Run: headless pygame with SDL's dummy video driver; simulated clock (each Clock.tick advances the game by its frame time, no real sleeping); random seed 0; keys injected as events and as key.get_pressed() state; no mouse input.
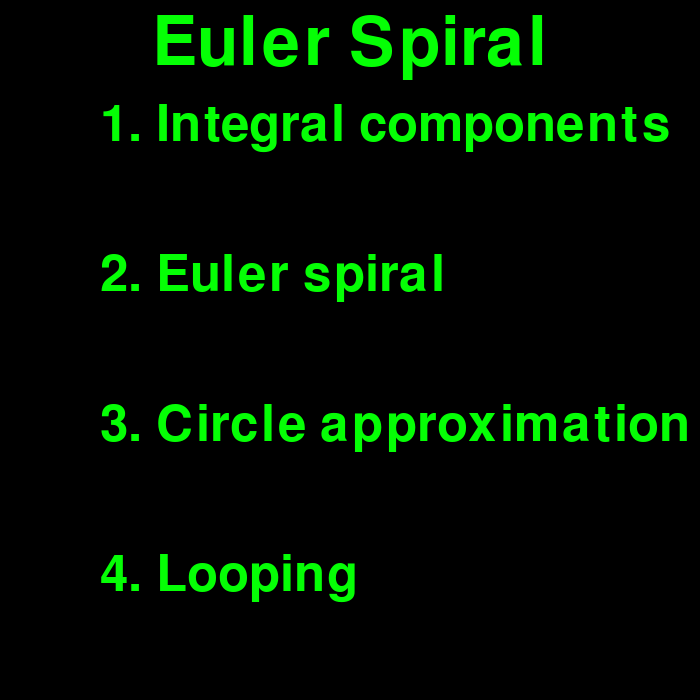
Frame 1 of 4 · flips 1–60 · no input
Frame 2 of 4 · flips 61–180 · tapped SPACE, RETURN · held RIGHT (→), D · screen unchanged from frame 1, image omitted
Frame 3 of 4 · flips 181–300 · held DOWN (↓), S · screen unchanged from frame 2, image omitted
Frame 4 of 4 · flips 301–420 · held LEFT (←), A, UP (↑), W · screen unchanged from frame 3, image omitted

The pygame program that drew these frames:

import pygame
import sys
import time
import math
import random

pygame.init()

screen_w = 700
screen_h = 700
size = [screen_w, screen_h]

black = (0, 0, 0)
blue = (5,5,255)
red = (255,5,5)
green = (5,255,5)
yellow = (255,255,5)

screen = pygame.display.set_mode(size)

class menu():
    items = []
    title = ""

    def set_items(self,items):
        self.items = items

    def set_title(self,title):
        self.title = title

    def run(self):
        menu = 0
        item_strings = []
        title_font = pygame.font.Font(None,100)
        item_font = pygame.font.Font(None,75)

        title_str = title_font.render(self.title,1,green)

        title_size = title_font.size(self.title)

        for item in self.items:
            item_str = item_font.render(item,1,green)
            item_strings.append(item_str)

        while menu == 0:
            for event in pygame.event.get():
                if event.type == pygame.QUIT:
                    pygame.quit()
                    sys.exit()

                if event.type == pygame.KEYDOWN:
                    if event.key == pygame.K_1:
                        return 1
                    if event.key == pygame.K_2:
                        return 2
                    if event.key == pygame.K_3:
                        return 3
                    if event.key == pygame.K_4:
                        return 4
                        
            screen.fill(black)

            screen.blit(title_str, ((700 - title_size[0]) / 2 ,10))

            for num in range(len(self.items)):
                screen.blit(item_strings[num], (100, 10  + title_size[1] + 20 + 150 * num))

            pygame.display.flip()
            
            

def fact(x):
    if x == 1 or x == 0:
        return 1
    if x == 2:
        return 2

    return x * fact(x - 1)

def int_sin(x):
    ans = 0
    acc = 50
    rad = x % (2 * math.pi)

    for num in range(0,acc,2):
        ans += (x ** (4 * num + 3)) / (fact(2 * num + 1) * (4 * num + 3))

    for num in range(1,acc,2):
        ans -= (x ** (4 * num + 3)) / (fact(2 * num + 1) * (4 * num + 3))

    return 500 * ans
    
def int_cos(x):
    ans = 0
    acc = 50
    rad = x % (2 * math.pi)

    for num in range(0,acc,2):
        ans += (x ** (4 * num + 1)) / (fact(2 * num) * (4 * num + 1))

    for num in range(1,acc,2):
        ans -= (x ** (4 * num + 1)) / (fact(2 * num) * (4 * num + 1))

    return 500 * ans

counter = 0
delta = .002
x = 100
y = 600
points = [(x,y)]

menu= menu()

menu.set_title("Euler Spiral")
menu.set_items(["1. Integral components", "2. Euler spiral", "3. Circle approximation","4. Looping"])

## Define the functions
def integral():
    t = 0
    delta = .01
    counter = 0

    points = []
    points_2 = []

    text_sin = "Sin(x^2)"
    text_cos = "Cos(x^2)"

    text_font = pygame.font.Font(None,75)

    text_sin_str = text_font.render(text_sin,1,yellow)

    text_cos_str = text_font.render(text_cos,1,red)

    text_size = text_font.size(text_sin)

    while t <= 5.8:
        x = counter
        y = int_sin(t)
        points.append([x,y])

        screen.fill(black)

        screen.blit(text_sin_str, ((650 - (text_size[0] * 2)) / 2 ,10))
        screen.blit(text_cos_str, (((650 - text_size[0]) / 2) + text_size[0] ,10))

        for point in points:
            pygame.draw.circle(screen, yellow, (50 + point[0], int(650 - point[1])), 5)

        pygame.display.update()

        counter += 1
        t += delta

    t = 0
    counter = 0
    
    while t <= 5.8:
        x = counter
        y = int_cos(t)
        points_2.append([x,y])

        screen.fill(black)

        screen.blit(text_sin_str, ((650 - (text_size[0] * 2)) / 2 ,10))
        screen.blit(text_cos_str, (((650 - text_size[0]) / 2) + text_size[0] ,10))

        for point in points:
            pygame.draw.circle(screen, yellow, (50 + point[0], int(650 - point[1])), 5)

        for point in points_2:
            pygame.draw.circle(screen, red, (50 + point[0], int(650 - point[1])), 5)

        pygame.display.update()

        counter += 1
        t += delta

    while True:
        for event in pygame.event.get():
            if event.type == pygame.QUIT:
                pygame.quit()
                sys.exit()
                return ""

            if event.type == pygame.KEYDOWN:
                if event.key == pygame.K_RETURN:
                    return ""
def spiral():
    counter = 0
    delta = .003
    x = 100
    y = 600
    points = [(x,y)]
    
    while True:
    
        for event in pygame.event.get():
            if event.type == pygame.QUIT:
                pygame.quit()
                sys.exit()
                break

            if event.type == pygame.KEYDOWN:
                if event.key == pygame.K_RETURN:
                    return ""
        
        point_x = int_cos(counter)
        point_y = int_sin(counter)

        points.append((int(x + point_x),int(y - point_y)))
        
        # draw
        screen.fill(black)

        pygame.draw.circle(screen, green, (int(100 + 250 * math.sqrt(math.pi / 2)), int(600 - 250 * math.sqrt(math.pi / 2))), 5)

        for point in points:
            pygame.draw.circle(screen, red, point, 4)
        
        pygame.display.update()

        counter += delta
        
        if counter >= 5.8:
            break

    while True:
        for event in pygame.event.get():
            if event.type == pygame.QUIT:
                pygame.quit()
                sys.exit()
                return ""

            if event.type == pygame.KEYDOWN:
                if event.key == pygame.K_RETURN:
                    return ""

def circle():
    counter = 0
    delta = .003
    x = 100
    y = 600
    points = [(x,y)]

    while True:
        
        for event in pygame.event.get():
            if event.type == pygame.QUIT:
                pygame.quit()
                sys.exit()
                break
               
        point_x = int_cos(counter)
        point_y = int_sin(counter)

        points.append((int(x + point_x),int(y - point_y)))

        counter += delta
        
        # draw
        screen.fill(black)

        pygame.draw.circle(screen, green, (int(100 + 250 * math.sqrt(math.pi / 2)), int(600 - 250 * math.sqrt(math.pi / 2))), 5)

        for point in points:
            pygame.draw.circle(screen, red, point, 4)

        if counter >= 5.8:
            x = 500
            y = 300

            cont = True
            
            while cont:
                for event in pygame.event.get():
                    if event.type == pygame.KEYDOWN:
                        if event.key == pygame.K_UP:
                            y -= 5
                        if event.key == pygame.K_DOWN:
                            y += 5
                        if event.key == pygame.K_LEFT:
                            x -= 5
                        if event.key == pygame.K_RIGHT:
                            x += 5
                        if event.key == pygame.K_RETURN:
                            cont = False
                            break

                screen.fill(black)
                
                pygame.draw.circle(screen, green, (int(100 + 250 * math.sqrt(math.pi / 2)), int(600 - 250 * math.sqrt(math.pi / 2))), 5)
                pygame.draw.circle(screen, yellow, (x,y), 200, 4)
                
                for point in points:
                    pygame.draw.circle(screen, red, point, 5)
                    
                pygame.display.update()
        
        pygame.display.update()

        if counter >= 5.8:
            break

def loop():
    while True:
        counter = 0
        delta = .003
        x = 100
        y = 600
        points = [(x,y)]
        
        while True:
        
            for event in pygame.event.get():
                if event.type == pygame.QUIT:
                    pygame.quit()
                    sys.exit()
                    break

                if event.type == pygame.KEYDOWN:
                    if event.key == pygame.K_RETURN:
                        return ""
            
            point_x = int_cos(counter)
            point_y = int_sin(counter)

            points.append((int(x + point_x),int(y - point_y)))
            
            # draw
            screen.fill(black)

            pygame.draw.circle(screen, green, (int(100 + 250 * math.sqrt(math.pi / 2)), int(600 - 250 * math.sqrt(math.pi / 2))), 5)

            for point in points:
                pygame.draw.circle(screen, red, point, 4)
            
            pygame.display.update()

            counter += delta
            
            if counter >= 5.8:
                break

########## actual loop start ############

while True:
    ans = menu.run()

    if ans == 1:
        integral()

    if ans == 2:
        spiral()

    if ans == 3:
        circle()

    if ans == 4:
        loop()








    
